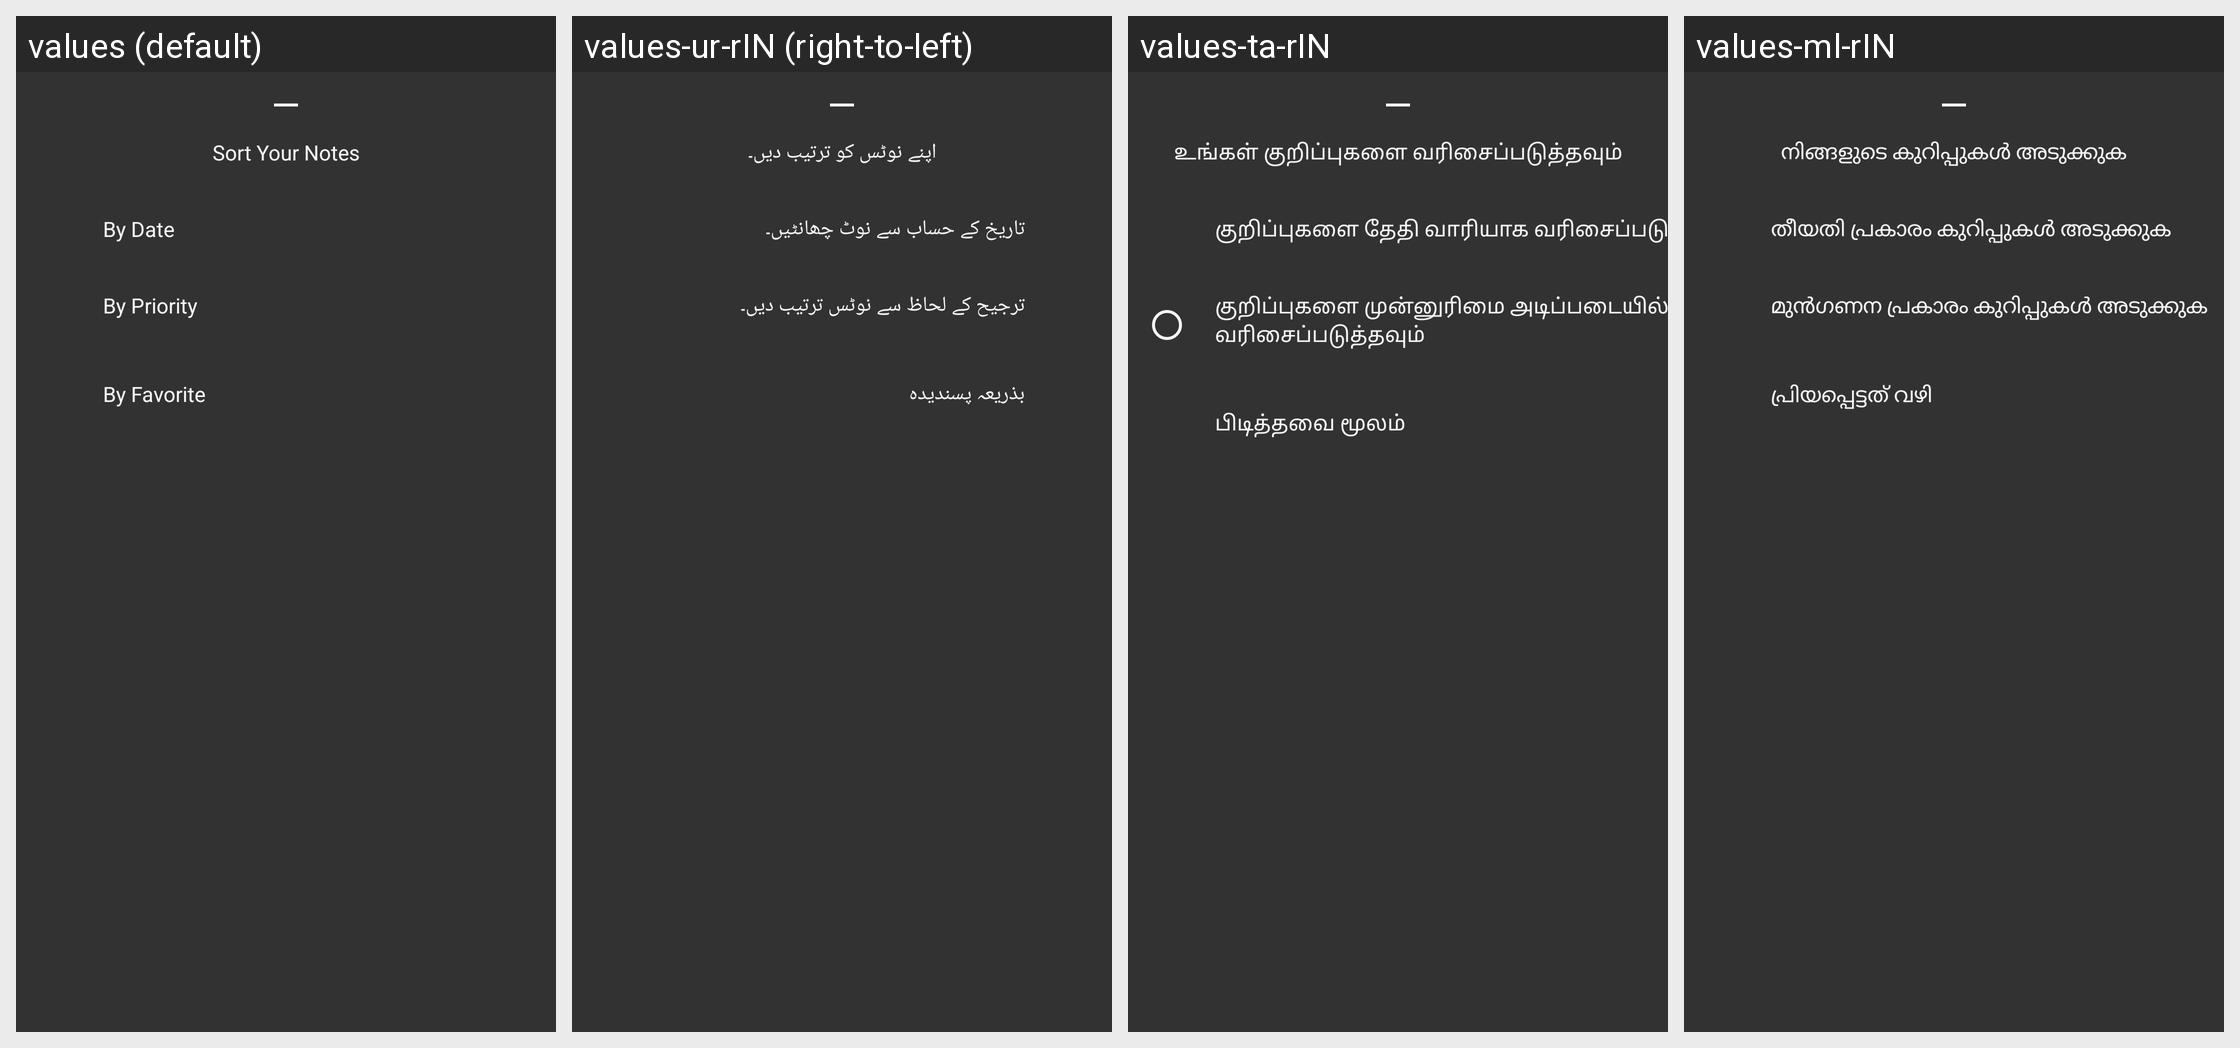

This grid shows one Android layout under several languages. Give, for every string resource on the screen, its name, the default text and each shown locale's text.
Android screen res/layout/remainder_notes_sort_fragment.xml rendered under 4 locales, left to right: values (default), values-ur-rIN (right-to-left), values-ta-rIN, values-ml-rIN. Device: Nexus 5 (rendered at 1080×1920; each locale shown at half size, 540×960, under a caption strip naming it); theme Theme.NoteTaking.
Other locales in the repository, not shown: values-as-rIN, values-bn-rIN, values-hi-rIN, values-ja-rJP, values-mr-rIN, values-pa-rIN, values-ru, values-te-rIN, values-tr-rTR.
Strings drawn on this screen, with the default value and each locale's value (text and hints the layout hard-codes, and strings that could not be matched under every locale, appear in the picture but are not listed):

sort_your_notes
  values: Sort Your Notes
  values-ur-rIN: اپنے نوٹس کو ترتیب دیں۔
  values-ta-rIN: உங்கள் குறிப்புகளை வரிசைப்படுத்தவும்
  values-ml-rIN: നിങ്ങളുടെ കുറിപ്പുകൾ അടുക്കുക

sort_notes_by_date
  values: By Date
  values-ur-rIN: تاریخ کے حساب سے نوٹ چھانٹیں۔
  values-ta-rIN: குறிப்புகளை தேதி வாரியாக வரிசைப்படுத்தவும்
  values-ml-rIN: തീയതി പ്രകാരം കുറിപ്പുകൾ അടുക്കുക

sort_notes_by_priority
  values: By Priority
  values-ur-rIN: ترجیح کے لحاظ سے نوٹس ترتیب دیں۔
  values-ta-rIN: குறிப்புகளை முன்னுரிமை அடிப்படையில் வரிசைப்படுத்தவும்
  values-ml-rIN: മുൻഗണന പ്രകാരം കുറിപ്പുകൾ അടുക്കുക

by_favorite
  values: By Favorite
  values-ur-rIN: بذریعہ پسندیدہ
  values-ta-rIN: பிடித்தவை மூலம்
  values-ml-rIN: പ്രിയപ്പെട്ടത് വഴി
